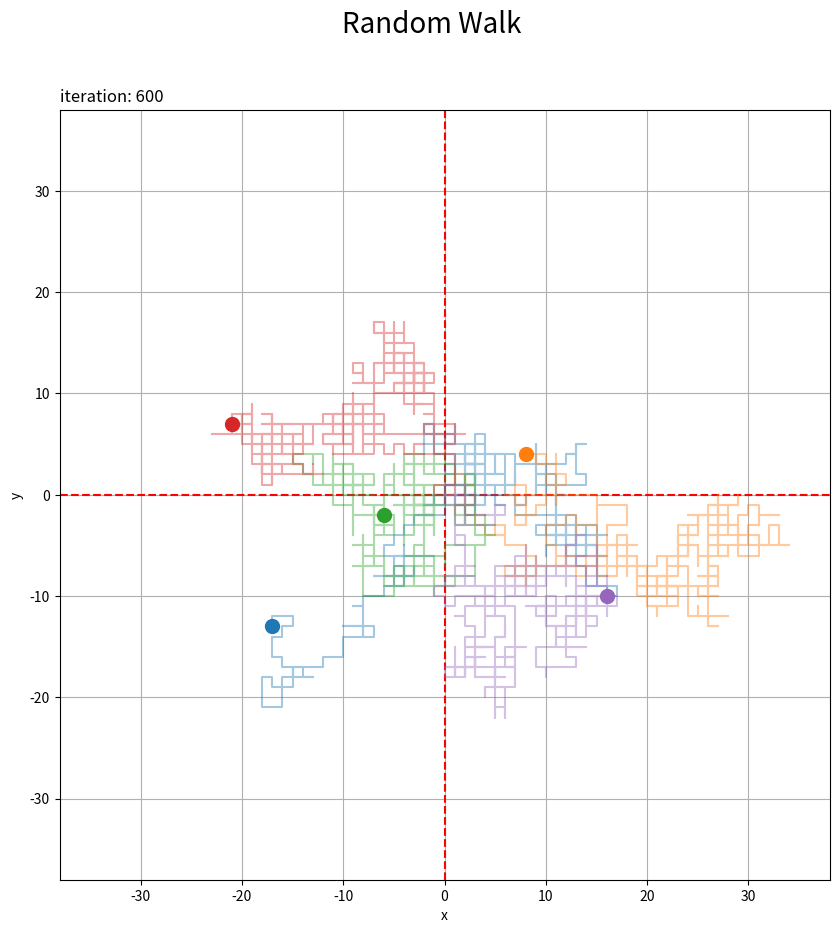

This chart was generated by the following Python code: (Note: this script raises an exception after producing the figure.)

# 2次元(2方向)ランダムウォークの作図

# %%

# 利用するライブラリ
import matplotlib.pyplot as plt
from matplotlib.animation import FuncAnimation
import numpy as np

# %%

### 乱数の生成

# 試行回数を指定
max_iter = 600

# サンプルサイズを指定
sample_size = 5

# 乱数を生成
random_val_arr  = np.random.choice([-1, 1], size=(sample_size, max_iter), replace=True) # 移動量
random_axis_arr = np.random.choice(['x', 'y'], size=(sample_size, max_iter), replace=True) # 移動軸

# 試行ごとに集計
x_arr = np.cumsum(
    np.hstack([np.zeros((sample_size, 1)), np.int32(random_axis_arr=='x') * random_val_arr]), # 初期値を追加
    axis=1
)
y_arr = np.cumsum(
    np.hstack([np.zeros((sample_size, 1)), np.int32(random_axis_arr=='y') * random_val_arr]), # 初期値を追加
    axis=1
)

# %%

### グラフの作図：(座標軸のみ)

# グラフサイズを設定
margin_rate = 0.1
axis_size = np.max([np.abs(x_arr), np.abs(y_arr)])
axis_size = np.ceil(axis_size * (1+margin_rate)) # 余白を追加

# 2Dランダムウォークを作図
fig, ax = plt.subplots(figsize=(10, 10), facecolor='white')
ax.axhline(y=0, color='red', linestyle='dashed') # 初期値
ax.axvline(x=0, color='red', linestyle='dashed') # 初期値
ax.plot(x_arr.T, y_arr.T, alpha=0.4) # 軌跡
for s in range(sample_size):
    ax.scatter(x_arr[s, max_iter], y_arr[s, max_iter], s=100, zorder=10) # 最終地点
ax.set_xlim(xmin=-axis_size, xmax=axis_size)
ax.set_ylim(ymin=-axis_size, ymax=axis_size)
ax.set_xlabel('x')
ax.set_ylabel('y')
ax.set_title('iteration: '+str(max_iter), loc='left')
fig.suptitle('Random Walk', fontsize=20)
ax.grid()
ax.set_aspect('equal')

# グラフを書出
plt.savefig(fname='../figure/RandomWalk/2d_90_xy_n.png', dpi=250)

plt.show()

# %%

### アニメーションの作図：(座標軸のみ)

# グラフサイズを設定
margin_rate = 0.1
axis_size = np.ceil(np.max([np.abs(x_arr), np.abs(y_arr)]))
axis_size = np.ceil(axis_size * (1+margin_rate)) # 余白を追加

# グラフオブジェクトを初期化
fig, ax = plt.subplots(figsize=(10, 10), facecolor='white')
fig.suptitle('Random Walk', fontsize=20)

# 作図処理を定義
def update(i):
    
    # 前フレームのグラフを初期化
    plt.cla()
    
    # 2Dランダムウォークを作図
    ax.axhline(y=0, color='red', linestyle='dashed') # 初期値
    ax.axvline(x=0, color='red', linestyle='dashed') # 初期値
    ax.plot(x_arr.T[:i+1], y_arr.T[:i+1], alpha=0.4) # 軌跡
    for s in range(sample_size):
        ax.scatter(x_arr[s, i], y_arr[s, i], s=100, zorder=10) # 現在地点
    ax.set_xlim(xmin=-axis_size, xmax=axis_size)
    ax.set_ylim(ymin=-axis_size, ymax=axis_size)
    ax.set_xlabel('x')
    ax.set_ylabel('y')
    ax.set_title('iteration: '+str(i), loc='left')
    ax.grid()
    ax.set_aspect('equal')

# 動画を作成
ani = FuncAnimation(fig=fig, func=update, frames=max_iter+1, interval=100)

# 動画を書出
ani.save(
    filename='../figure/RandomWalk/2d_90_xy_n.mp4', dpi=250, 
    progress_callback = lambda i, n: print(f'frame: {i} / {n}')
)

# %%

### グラフの作成：(サンプル軸あり)

# グラフサイズを設定
margin_rate = 0.1
axis_size  = np.max([np.abs(x_arr), np.abs(y_arr)])
axis_size  = np.ceil(axis_size * (1+margin_rate)) # 余白を追加
axis_s_min = -sample_size * margin_rate # 余白を追加

# 配色の共通化用のカラーマップを作成
cmap = plt.get_cmap("tab10")
color_num = 10 # カラーマップごとに固定

# 2Dランダムウォークを作図
fig, ax = plt.subplots(figsize=(12, 12), facecolor='white', 
                       subplot_kw={'projection': '3d'})
for s in range(sample_size):

    # 最終値を取得
    x = x_arr[s, max_iter]
    y = y_arr[s, max_iter]

    ax.plot(x_arr[s], y_arr[s], zs=axis_s_min, zdir='z', 
            color=cmap(s%color_num), alpha=0.4, linewidth=1, linestyle='dashed') # xy面の軌跡
    ax.plot(x_arr[s], np.repeat(s+1, repeats=max_iter+1), zs=axis_size, zdir='y', 
            color=cmap(s%color_num), alpha=0.4, linewidth=1, linestyle='dashed') # x面の軌跡
    ax.plot(y_arr[s], np.repeat(s+1, repeats=max_iter+1), zs=-axis_size, zdir='x', 
            color=cmap(s%color_num), alpha=0.4, linewidth=1, linestyle='dashed') # y面の軌跡
    ax.scatter([x, x, -axis_size], 
               [y, axis_size, y], 
               [axis_s_min, s+1, s+1], 
               s=100, fc='none', ec=cmap(s%color_num)) # 面ごとの最終地点
    ax.quiver(x, y, s+1, 
              [0, -axis_size-x, 0], [0, 0, axis_size-y], [axis_s_min-s-1, 0, 0], 
              arrow_length_ratio=0, color=cmap(s%color_num), linewidth=1, linestyle='dotted') # 点の目盛線
    ax.plot(x_arr[s], y_arr[s], s+1, color=cmap(s%color_num), alpha=0.4) # 軌跡
    ax.scatter(x, y, s+1, color=cmap(s%color_num), s=100) # 最終地点
ax.margins(x=0.0, y=0.0, z=0.0) # (機能しない?のでlimで謎小細工)
ax.set_xlim(xmin=-axis_size/1.05, xmax=axis_size/1.05)
ax.set_ylim(ymin=-axis_size/1.05, ymax=axis_size/1.05)
ax.set_zlim(zmin=axis_s_min, zmax=sample_size+1)
ax.set_xlabel('x')
ax.set_ylabel('y')
ax.set_zlabel('sample')
ax.set_title('iteration: '+str(max_iter), loc='left')
fig.suptitle('Random Walk', fontsize=20)
ax.set_box_aspect((1, 1, 0.5))
ax.view_init(elev=10, azim=300) # 表示アングル

# グラフを書出
plt.savefig(fname='../figure/RandomWalk/2d_90_xys_n.png', dpi=250)

plt.show()

# %%

### アニメーションの作成：(サンプル軸あり)

# グラフサイズを設定
margin_rate = 0.1
axis_size  = np.max([np.abs(x_arr), np.abs(y_arr)])
axis_size  = np.ceil(axis_size * (1+margin_rate)) # 余白を追加
axis_s_min = -sample_size * margin_rate # 余白を追加

# グラフオブジェクトを初期化
fig, ax = plt.subplots(figsize=(12, 12), facecolor='white', 
                       subplot_kw={'projection': '3d'})
fig.suptitle('Random Walk', fontsize=20)

# 配色の共通化用のカラーマップを作成
cmap = plt.get_cmap("tab10")
color_num = 10 # カラーマップごとに固定

# 作図処理を定義
def update(i):
    
    # 前フレームのグラフを初期化
    plt.cla()
    
    # 2Dランダムウォークを作図
    for s in range(sample_size):

        # 現在値を取得
        x = x_arr[s, i]
        y = y_arr[s, i]
        
        ax.plot(x_arr[s, :i+1], y_arr[s, :i+1], zs=axis_s_min, zdir='z', 
                color=cmap(s%color_num), alpha=0.4, linewidth=1, linestyle='dashed') # xy面の軌跡
        ax.plot(x_arr[s, :i+1], np.repeat(s+1, repeats=i+1), zs=axis_size, zdir='y', 
                color=cmap(s%color_num), alpha=0.4, linewidth=1, linestyle='dashed') # x面の軌跡
        ax.plot(y_arr[s, :i+1], np.repeat(s+1, repeats=i+1), zs=-axis_size, zdir='x', 
                color=cmap(s%color_num), alpha=0.4, linewidth=1, linestyle='dashed') # y面の軌跡
        ax.scatter([x, x, -axis_size], 
                   [y, axis_size, y], 
                   [axis_s_min, s+1, s+1], 
                   s=100, fc='none', ec=cmap(s%color_num)) # 面ごとの現在地点
        ax.quiver(x, y, s+1, 
                  [0, -axis_size-x, 0], [0, 0, axis_size-y], [axis_s_min-s-1, 0, 0], 
                  arrow_length_ratio=0, color=cmap(s%color_num), linewidth=1, linestyle='dotted') # 点の目盛線
        ax.plot(x_arr[s, :i+1], y_arr[s, :i+1], s+1, color=cmap(s%color_num), alpha=0.4) # 軌跡
        ax.scatter(x, y, s+1, color=cmap(s%color_num), s=100) # 現在地点
    ax.margins(x=0.0, y=0.0, z=0.0) # (機能しない?のでlimで謎小細工)
    ax.set_xlim(xmin=-axis_size/1.05, xmax=axis_size/1.05)
    ax.set_ylim(ymin=-axis_size/1.05, ymax=axis_size/1.05)
    ax.set_zlim(zmin=axis_s_min, zmax=sample_size+1)
    ax.set_xlabel('x')
    ax.set_ylabel('y')
    ax.set_zlabel('sample')
    ax.set_title('iteration: '+str(i), loc='left')
    ax.set_box_aspect((1, 1, 0.5))
    ax.view_init(elev=30, azim=i) # 表示アングル

# 動画を作成
ani = FuncAnimation(fig=fig, func=update, frames=max_iter+1, interval=100)

# 動画を書出
ani.save(
    filename='../figure/RandomWalk/2d_90_xys_n.mp4', dpi=250, 
    progress_callback = lambda i, n: print(f'frame: {i} / {n}')
)

# %%

### グラフの作成：(時間軸あり)

# グラフサイズを設定
margin_rate = 0.1
axis_size  = np.max([np.abs(x_arr), np.abs(y_arr)])
axis_size  = np.ceil(axis_size * (1+margin_rate)) # 余白を追加
axis_i_min = -max_iter * margin_rate    # 余白を追加
axis_i_max = max_iter * (1+margin_rate) # 余白を追加

# 配色の共通化用のカラーマップを作成
cmap = plt.get_cmap("tab10")
color_num = 10 # カラーマップごとに固定

# 2Dランダムウォークを作図
fig, ax = plt.subplots(figsize=(15, 14), facecolor='white', 
                       subplot_kw={'projection': '3d'})
for s in range(sample_size):

    # 最終値を取得
    x = x_arr[s, max_iter]
    y = y_arr[s, max_iter]

    ax.plot(x_arr[s], y_arr[s], zs=axis_i_min, zdir='x', 
            color=cmap(s%color_num), alpha=0.4, linewidth=1, linestyle='dashed') # xy面の軌跡
    ax.plot(np.arange(max_iter+1), x_arr[s], zs=-axis_size, zdir='z', 
            color=cmap(s%color_num), alpha=0.4, linewidth=1, linestyle='dashed') # ix面の軌跡
    ax.plot(np.arange(max_iter+1), y_arr[s], zs=axis_size, zdir='y', 
            color=cmap(s%color_num), alpha=0.4, linewidth=1, linestyle='dashed') # iy面の軌跡
    ax.scatter([axis_i_min, max_iter, max_iter], 
               [x, x, axis_size], 
               [y, -axis_size, y], 
               s=100, fc='none', ec=cmap(s%color_num)) # 面ごとの最終地点
    ax.quiver(max_iter, x, y, 
              [axis_i_min-max_iter, 0, 0], [0, 0, axis_size-x], [0, -axis_size-y, 0], 
              arrow_length_ratio=0, color=cmap(s%color_num), linewidth=1, linestyle='dotted') # 点の目盛線
    ax.plot(np.arange(max_iter+1), x_arr[s], y_arr[s], color=cmap(s%color_num), alpha=0.4) # 軌跡
    ax.scatter(max_iter, x, y, color=cmap(s%color_num), s=100) # 最終地点
ax.margins(x=0.0, y=0.0, z=0.0) # (機能しない?のでlimで謎小細工)
ax.set_xlim(xmin=axis_i_min+axis_i_max*0.025, xmax=axis_i_max)
ax.set_ylim(ymin=-axis_size/1.05, ymax=axis_size/1.05)
ax.set_zlim(zmin=-axis_size/1.05, zmax=axis_size/1.05)
ax.set_xlabel('iteration')
ax.set_ylabel('x')
ax.set_zlabel('y')
ax.set_title('iteration: '+str(max_iter), loc='left')
fig.suptitle('Random Walk', fontsize=20)
ax.set_box_aspect((2, 1, 1))
#ax.view_init(elev=0, azim=0) # 表示アングル

# グラフを書出
plt.savefig(fname='../figure/RandomWalk/2d_90_ixy_n.png', dpi=250)

plt.show()

# %%

### アニメーションの作成：(時間軸あり)

# グラフサイズを設定
margin_rate = 0.1
axis_size  = np.max([np.abs(x_arr), np.abs(y_arr)])
axis_size  = np.ceil(axis_size * (1+margin_rate)) # 余白を追加
axis_i_min = -max_iter * margin_rate    # 余白を追加
axis_i_max = max_iter * (1+margin_rate) # 余白を追加

# グラフオブジェクトを初期化
fig, ax = plt.subplots(figsize=(15, 14), facecolor='white', 
                       subplot_kw={'projection': '3d'})
fig.suptitle('Random Walk', fontsize=20)

# 配色の共通化用のカラーマップを作成
cmap = plt.get_cmap("tab10")
color_num = 10 # カラーマップごとに固定

# 作図処理を定義
def update(i):
    
    # 前フレームのグラフを初期化
    plt.cla()
    
    # 2Dランダムウォークを作図
    for s in range(sample_size):

        # 現在値を取得
        x = x_arr[s, i]
        y = y_arr[s, i]
        
        ax.plot(x_arr[s, :i+1], y_arr[s, :i+1], zs=axis_i_min, zdir='x', 
                color=cmap(s%color_num), alpha=0.4, linewidth=1, linestyle='dashed') # xy面の軌跡
        ax.plot(np.arange(i+1), x_arr[s, :i+1], zs=-axis_size, zdir='z', 
                color=cmap(s%color_num), alpha=0.4, linewidth=1, linestyle='dashed') # ix面の軌跡
        ax.plot(np.arange(i+1), y_arr[s, :i+1], zs=axis_size, zdir='y', 
                color=cmap(s%color_num), alpha=0.4, linewidth=1, linestyle='dashed') # iy面の軌跡
        ax.scatter([axis_i_min, i, i], 
                   [x, x, axis_size], 
                   [y, -axis_size, y], 
                   s=100, fc='none', ec=cmap(s%color_num)) # 面ごとの現在地点
        ax.quiver(i, x, y, 
                  [axis_i_min-i, 0, 0], [0, 0, axis_size-x], [0, -axis_size-y, 0], 
                  arrow_length_ratio=0, color=cmap(s%color_num), linewidth=1, linestyle='dotted') # 点の目盛線
        ax.plot(np.arange(i+1), x_arr[s, :i+1], y_arr[s, :i+1], color=cmap(s%color_num), alpha=0.4) # 軌跡
        ax.scatter(i, x, y, color=cmap(s%color_num), s=100) # 現在地点
    ax.margins(x=0.0, y=0.0, z=0.0) # (機能しない?のでlimで謎小細工)
    ax.set_xlim(xmin=axis_i_min+axis_i_max*0.025, xmax=axis_i_max)
    ax.set_ylim(ymin=-axis_size/1.05, ymax=axis_size/1.05)
    ax.set_zlim(zmin=-axis_size/1.05, zmax=axis_size/1.05)
    ax.set_xlabel('iteration')
    ax.set_ylabel('x')
    ax.set_zlabel('y')
    ax.set_title('iteration: '+str(i), loc='left')
    ax.set_box_aspect((2, 1, 1))
    #ax.view_init(elev=30, azim=180+i) # 表示アングル

# 動画を作成
ani = FuncAnimation(fig=fig, func=update, frames=max_iter+1, interval=100)

# 動画を書出
ani.save(
    filename='../figure/RandomWalk/2d_90_ixy_n.mp4', dpi=250, 
    progress_callback = lambda i, n: print(f'frame: {i} / {n}')
)

# %%


